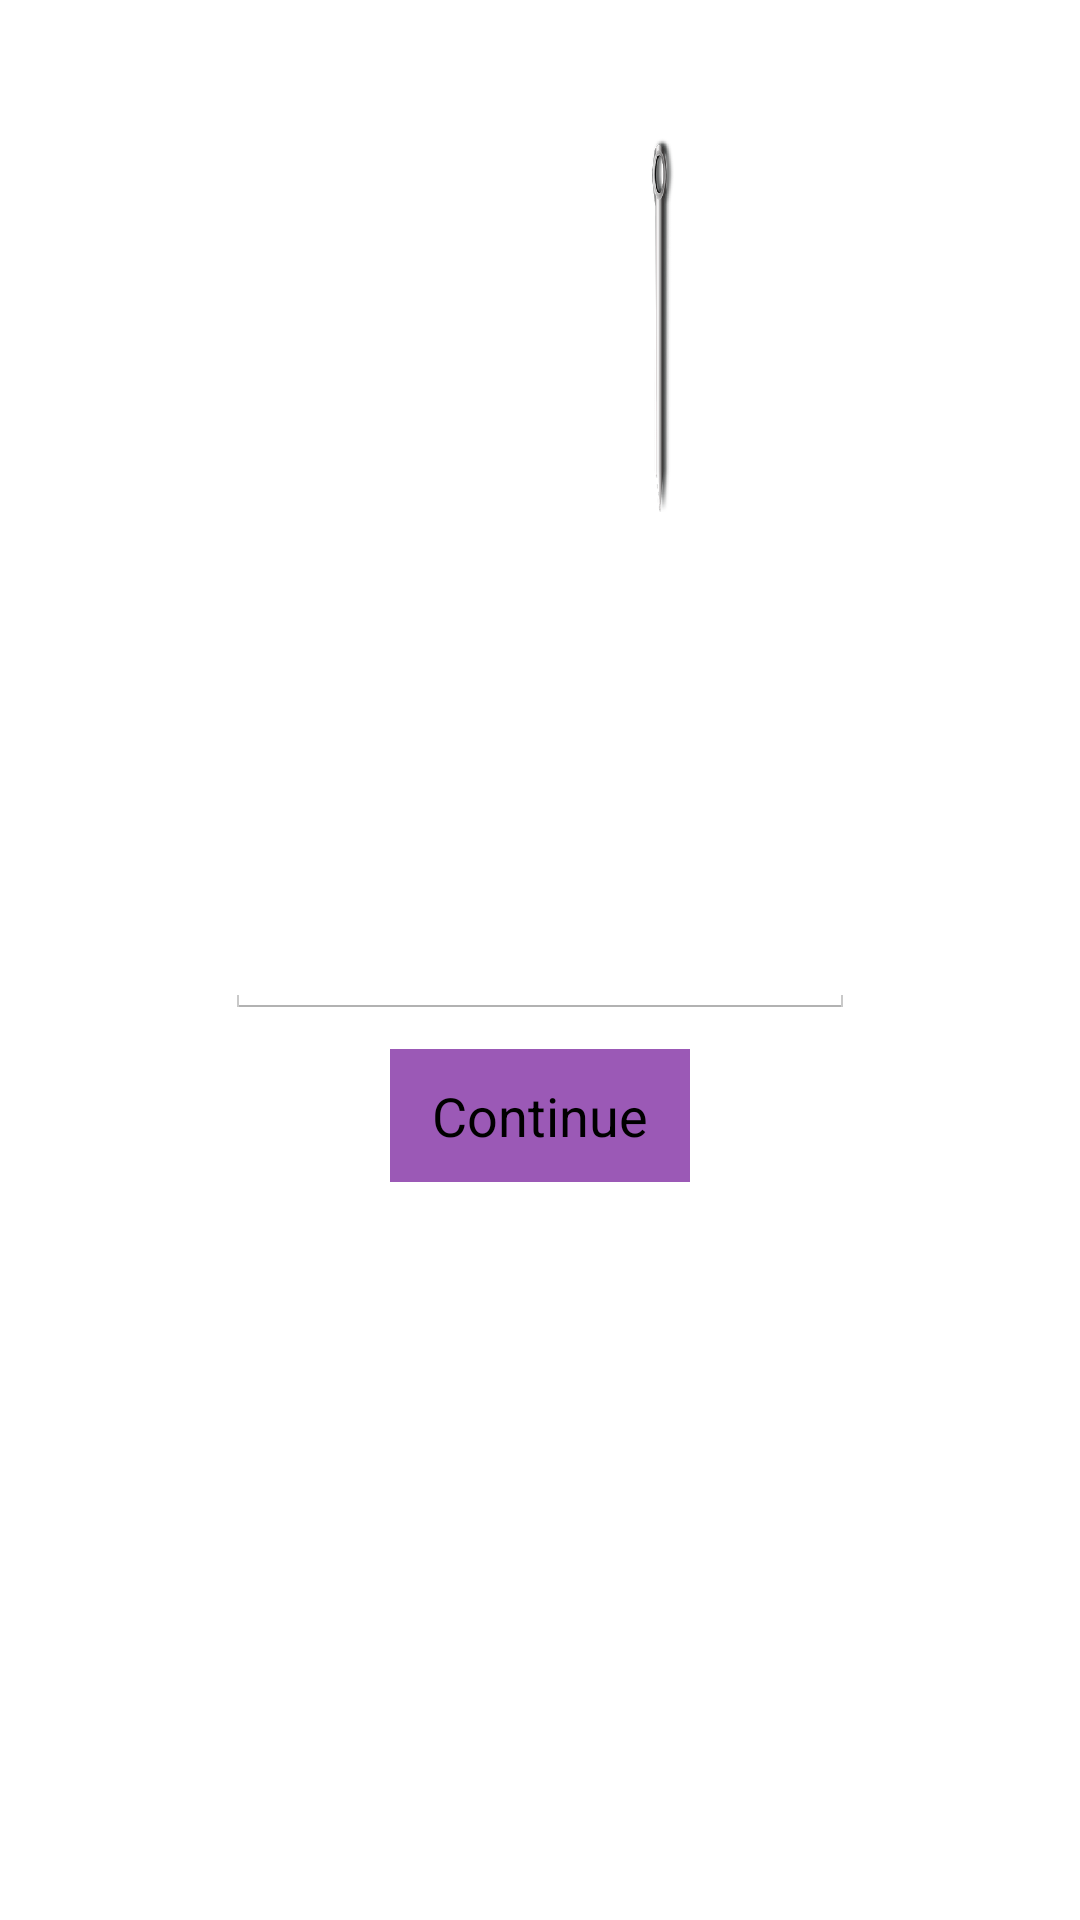

Android layout source for this screen:
<!-- AndroidManifest.xml: application theme MyCustomTheme -->
<!-- res/layout/activity_splash.xml -->
<?xml version="1.0" encoding="utf-8"?>
<FrameLayout xmlns:android="http://schemas.android.com/apk/res/android"
    xmlns:tools="http://schemas.android.com/tools"
    android:layout_width="match_parent"
    android:layout_height="match_parent"
    android:background="@drawable/splash_bg"
    tools:context="me.example.seamless.Splash" >

    

 	<ImageView android:src="@drawable/splash"
 	    android:layout_height="200dp"
 	    android:layout_width="400dp"
 	    android:maxWidth="100dp"
 	    android:maxHeight="50dp"
 	    android:layout_gravity="center|top"
 	    android:layout_marginTop="20dp"
 	    android:layout_marginLeft="10dp"
 	    android:layout_marginRight="10dp" />

 	<RelativeLayout
 	    android:layout_width="wrap_content"
 	    android:layout_height="wrap_content"
 	    android:layout_gravity="center" >
 	    
 	    <EditText
 	    	android:id="@+id/etPlain"
 	    	android:layout_width="wrap_content"
 	    	android:layout_height="wrap_content"
 	    	android:textAlignment="center"
 	    	android:textIsSelectable="false"
 	    	android:text="Enter your Eventbrite code:"
 	    	android:textColor="#FFFFFF"
 	    	android:layout_margin="15dp"
 	    	android:background="@null"
 	    	android:focusable="false"
 	    	android:focusableInTouchMode="false" >

 		</EditText>

	 	<EditText
	 	    android:id="@+id/etCode"
	 	    android:layout_width="wrap_content"
	 	    android:layout_height="wrap_content"
	 	    android:layout_centerHorizontal="true"
	 	    android:layout_below="@id/etPlain"
	 	    android:ems="10"
	 	    android:textColor="#FFFFFF"
	 	    android:inputType="numberDecimal" >
	
	 	</EditText>
	
	 	<Button
	 	    android:id="@+id/bSubmitCode"
	 	    android:background="@drawable/button_custom1"
	 	    android:layout_width="wrap_content"
	 	    android:layout_height="wrap_content"
	 	    android:minHeight="40dp"
	 	    android:minWidth="100dp"
	 	    android:layout_below="@id/etCode"
	 	    android:layout_centerHorizontal="true"
	 	    android:layout_marginTop="10dp"
	 	    android:text="Continue" />
	 </RelativeLayout>

 	

</FrameLayout>
<!-- resources referenced by this layout -->
<resources>
  <!-- drawable button_custom1 (drawable-xhdpi) -->
  <?xml version="1.0" encoding="utf-8"?>
  <selector
      xmlns:android="http://schemas.android.com/apk/res/android">
  
      <item android:state_pressed="true" >
          <shape>
              <gradient
                  android:startColor="#663399"
                  android:endColor="#663399"
                  android:angle="270" />
              <stroke
                  android:width="0dp"
                  android:color="#663399" />
              <corners
                  android:radius="0dp" />
              <padding
                  android:left="10dp"
                  android:top="10dp"
                  android:right="10dp"
                  android:bottom="10dp" />
          </shape>
      </item>
  
      <item android:state_focused="true" >
          <shape>
              <gradient
                  android:endColor="#663399"
                  android:startColor="#663399"
                  android:angle="270" />
              <stroke
                  android:width="0dp"
                  android:color="#663399" />
              <corners
                  android:radius="0dp" />
              <padding
                  android:left="10dp"
                  android:top="10dp"
                  android:right="10dp"
                  android:bottom="10dp" />
          </shape>
      </item>
  
      <item>        
          <shape>
              <gradient
                  android:endColor="#9B59B6"
                  android:startColor="#9B59B6"
                  android:angle="270" />
              <stroke
                  android:width="0dp"
                  android:color="#9B59B6" />
              <corners
                  android:radius="0dp" />
              <padding
                  android:left="10dp"
                  android:top="10dp"
                  android:right="10dp"
                  android:bottom="10dp" />
          </shape>
      </item>
  </selector>
  <!-- drawable splash: png bitmap (drawable-xhdpi, 55255 bytes) -->
  <style name="MyCustomTheme" parent="android:Theme.Holo.Light">
          	 <item name="android:actionBarStyle">@style/MyCustomTheme.ActionBar</item>
      </style>
  <style name="MyCustomTheme.ActionBar" parent="@android:style/Widget.Holo.Light.ActionBar">
          <item name="android:background">#9B59B6</item>
          <item name="android:titleTextStyle">@style/MyCustomTheme.ActionBar.Text</item>
      </style>
  <style name="MyCustomTheme.ActionBar.Text" parent="@android:style/TextAppearance">
          <item name="android:textColor">#FFFFFF</item>
      </style>
</resources>
